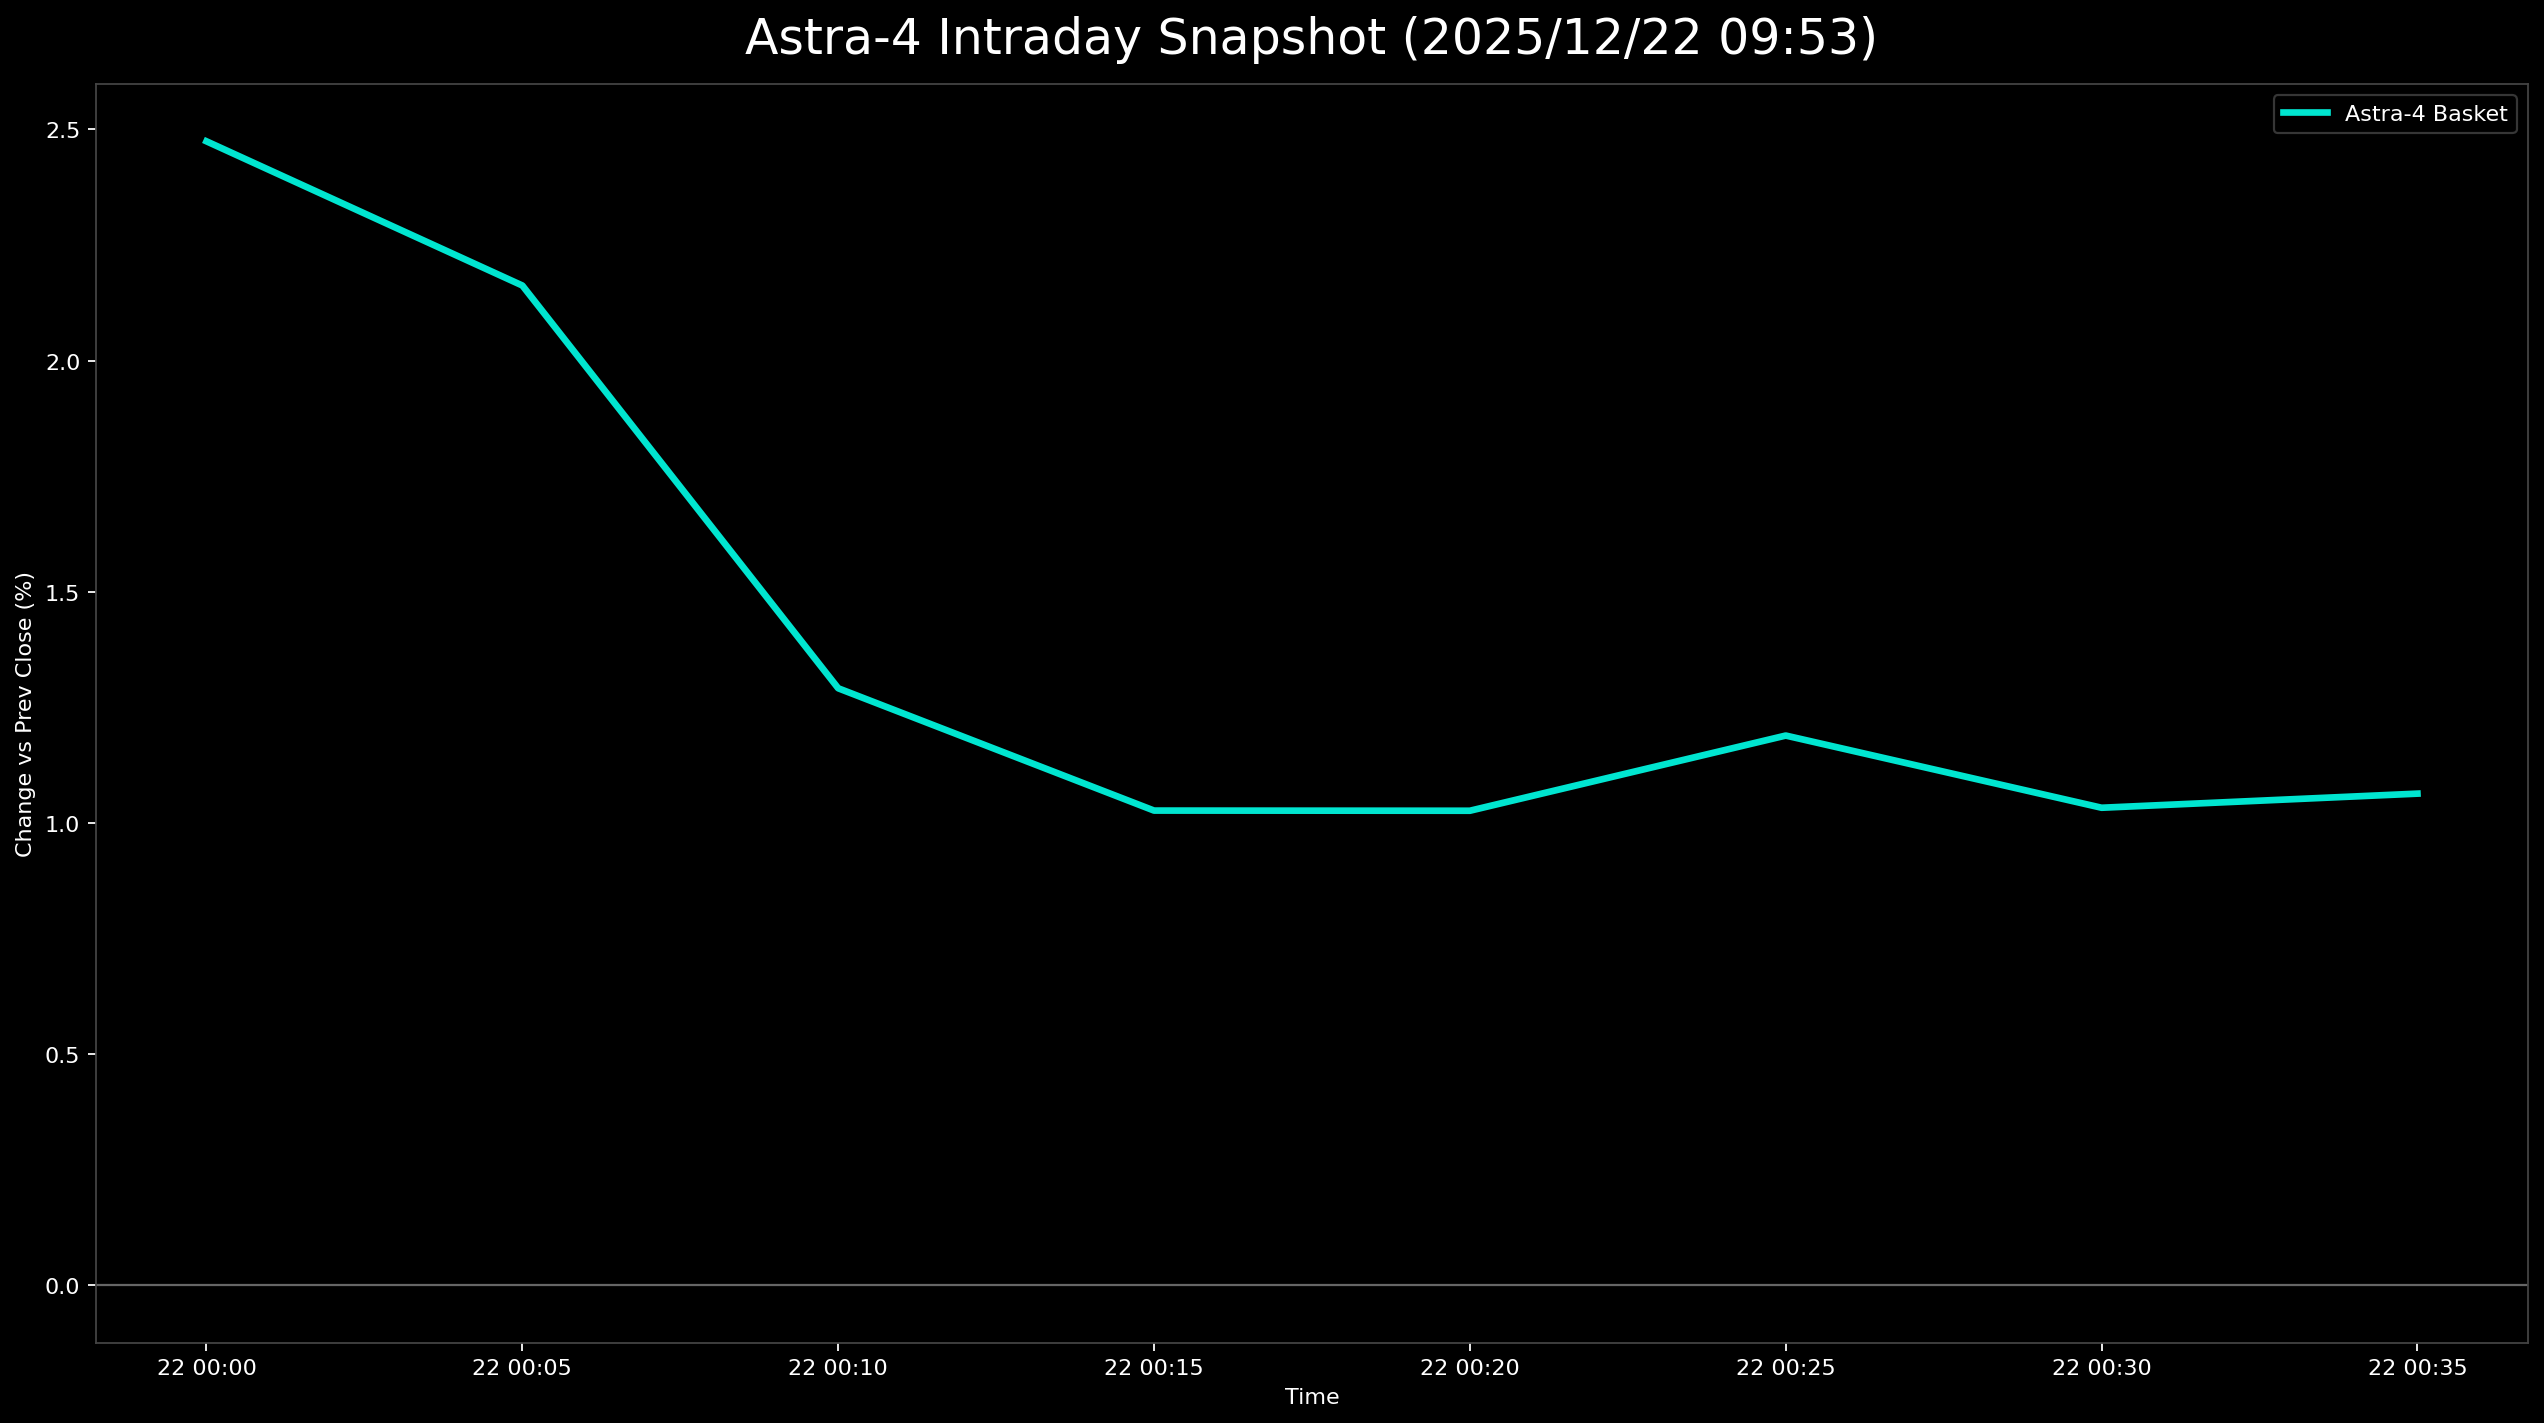

The data file committed next to this chart (first rows):
日時, 9348.T, 402A.T, 186A.T, Astra4_mean
2025-12-22 00:00:00+00:00, -0.00939, 0.03972, 0.0439, 0.02474
2025-12-22 00:05:00+00:00, -0.01174, 0.03271, 0.0439, 0.02163
2025-12-22 00:10:00+00:00, -0.01643, 0.02103, 0.03415, 0.01291
2025-12-22 00:15:00+00:00, -0.01878, 0.01869, 0.03089, 0.01027
2025-12-22 00:20:00+00:00, -0.02113, 0.02103, 0.03089, 0.01027
2025-12-22 00:25:00+00:00, -0.02113, 0.02103, 0.03577, 0.01189
2025-12-22 00:30:00+00:00, -0.02347, 0.01869, 0.03577, 0.01033
2025-12-22 00:35:00+00:00, -0.02347, 0.01636, 0.03902, 0.01064
